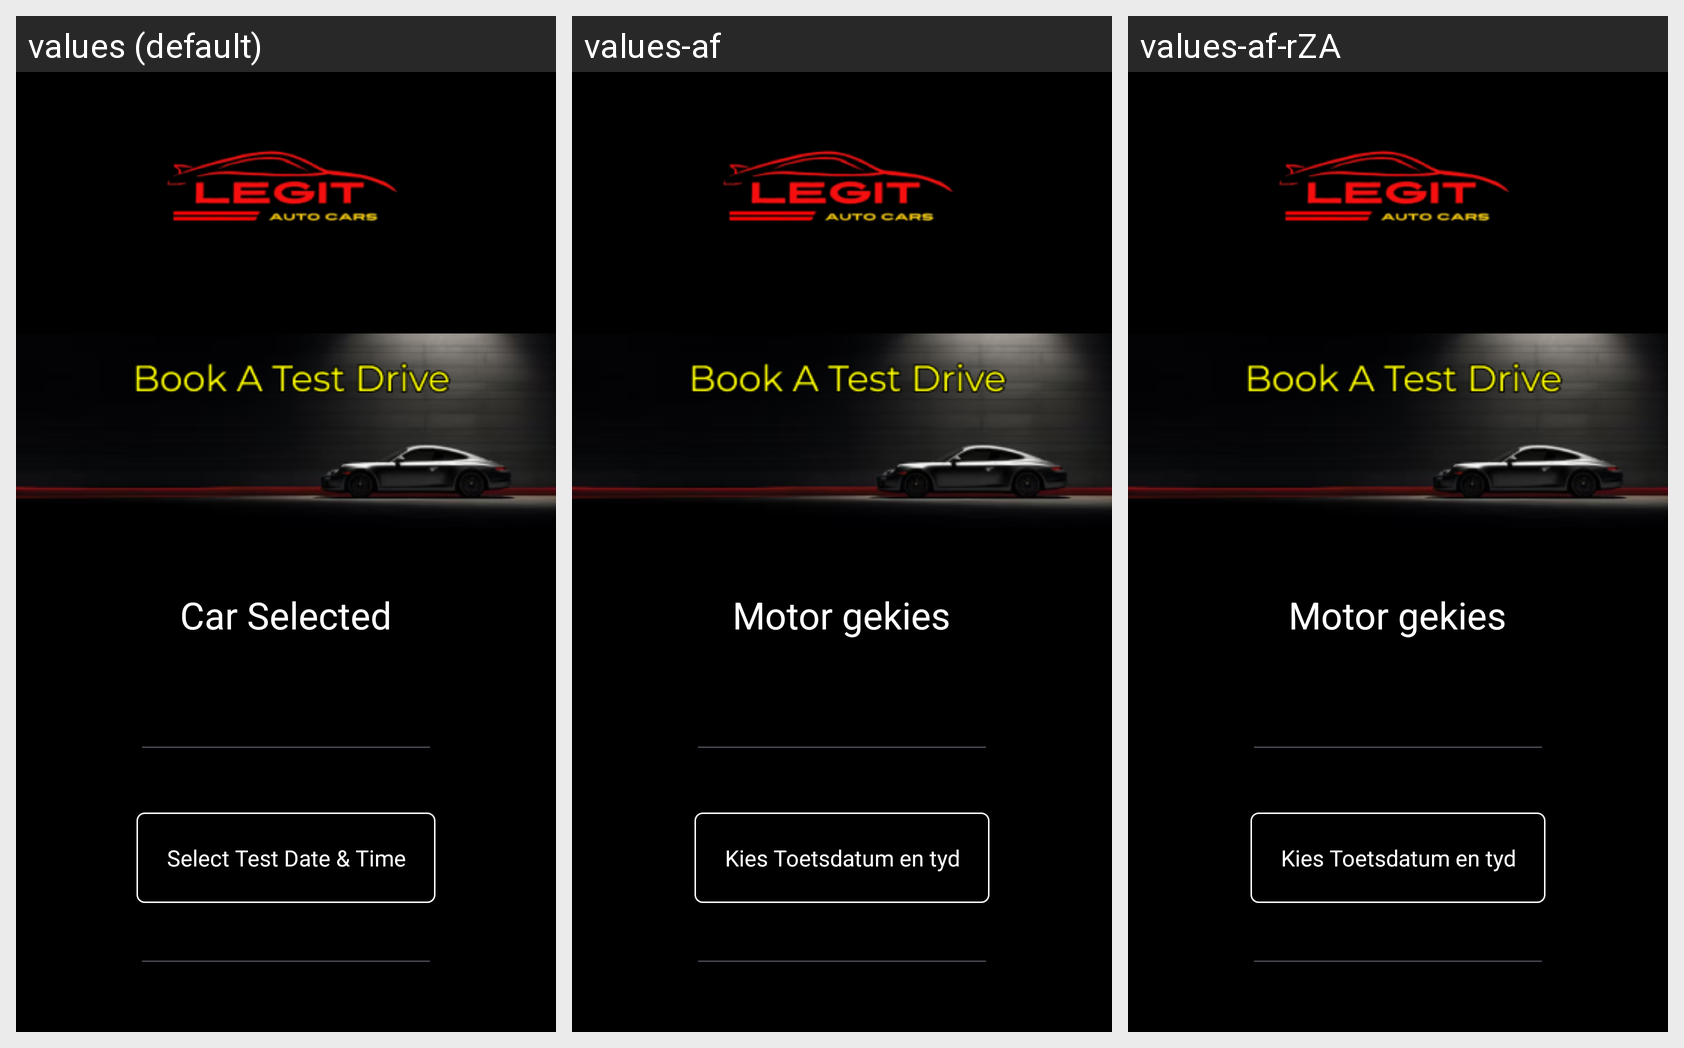

Locale-by-locale string values for the Android screen shown in this grid:
Android screen res/layout/fragment_book_test_drive.xml rendered under 3 locales, left to right: values (default), values-af, values-af-rZA. Device: Nexus 5 (rendered at 1080×1920; each locale shown at half size, 540×960, under a caption strip naming it); theme Base.Theme.TabLayout.
Strings drawn on this screen, with the default value and each locale's value (text and hints the layout hard-codes, and strings that could not be matched under every locale, appear in the picture but are not listed):

car_selected
  values: Car Selected
  values-af: Motor gekies
  values-af-rZA: Motor gekies

select_test_date_time
  values: Select Test Date & Time
  values-af: Kies Toetsdatum en tyd
  values-af-rZA: Kies Toetsdatum en tyd
